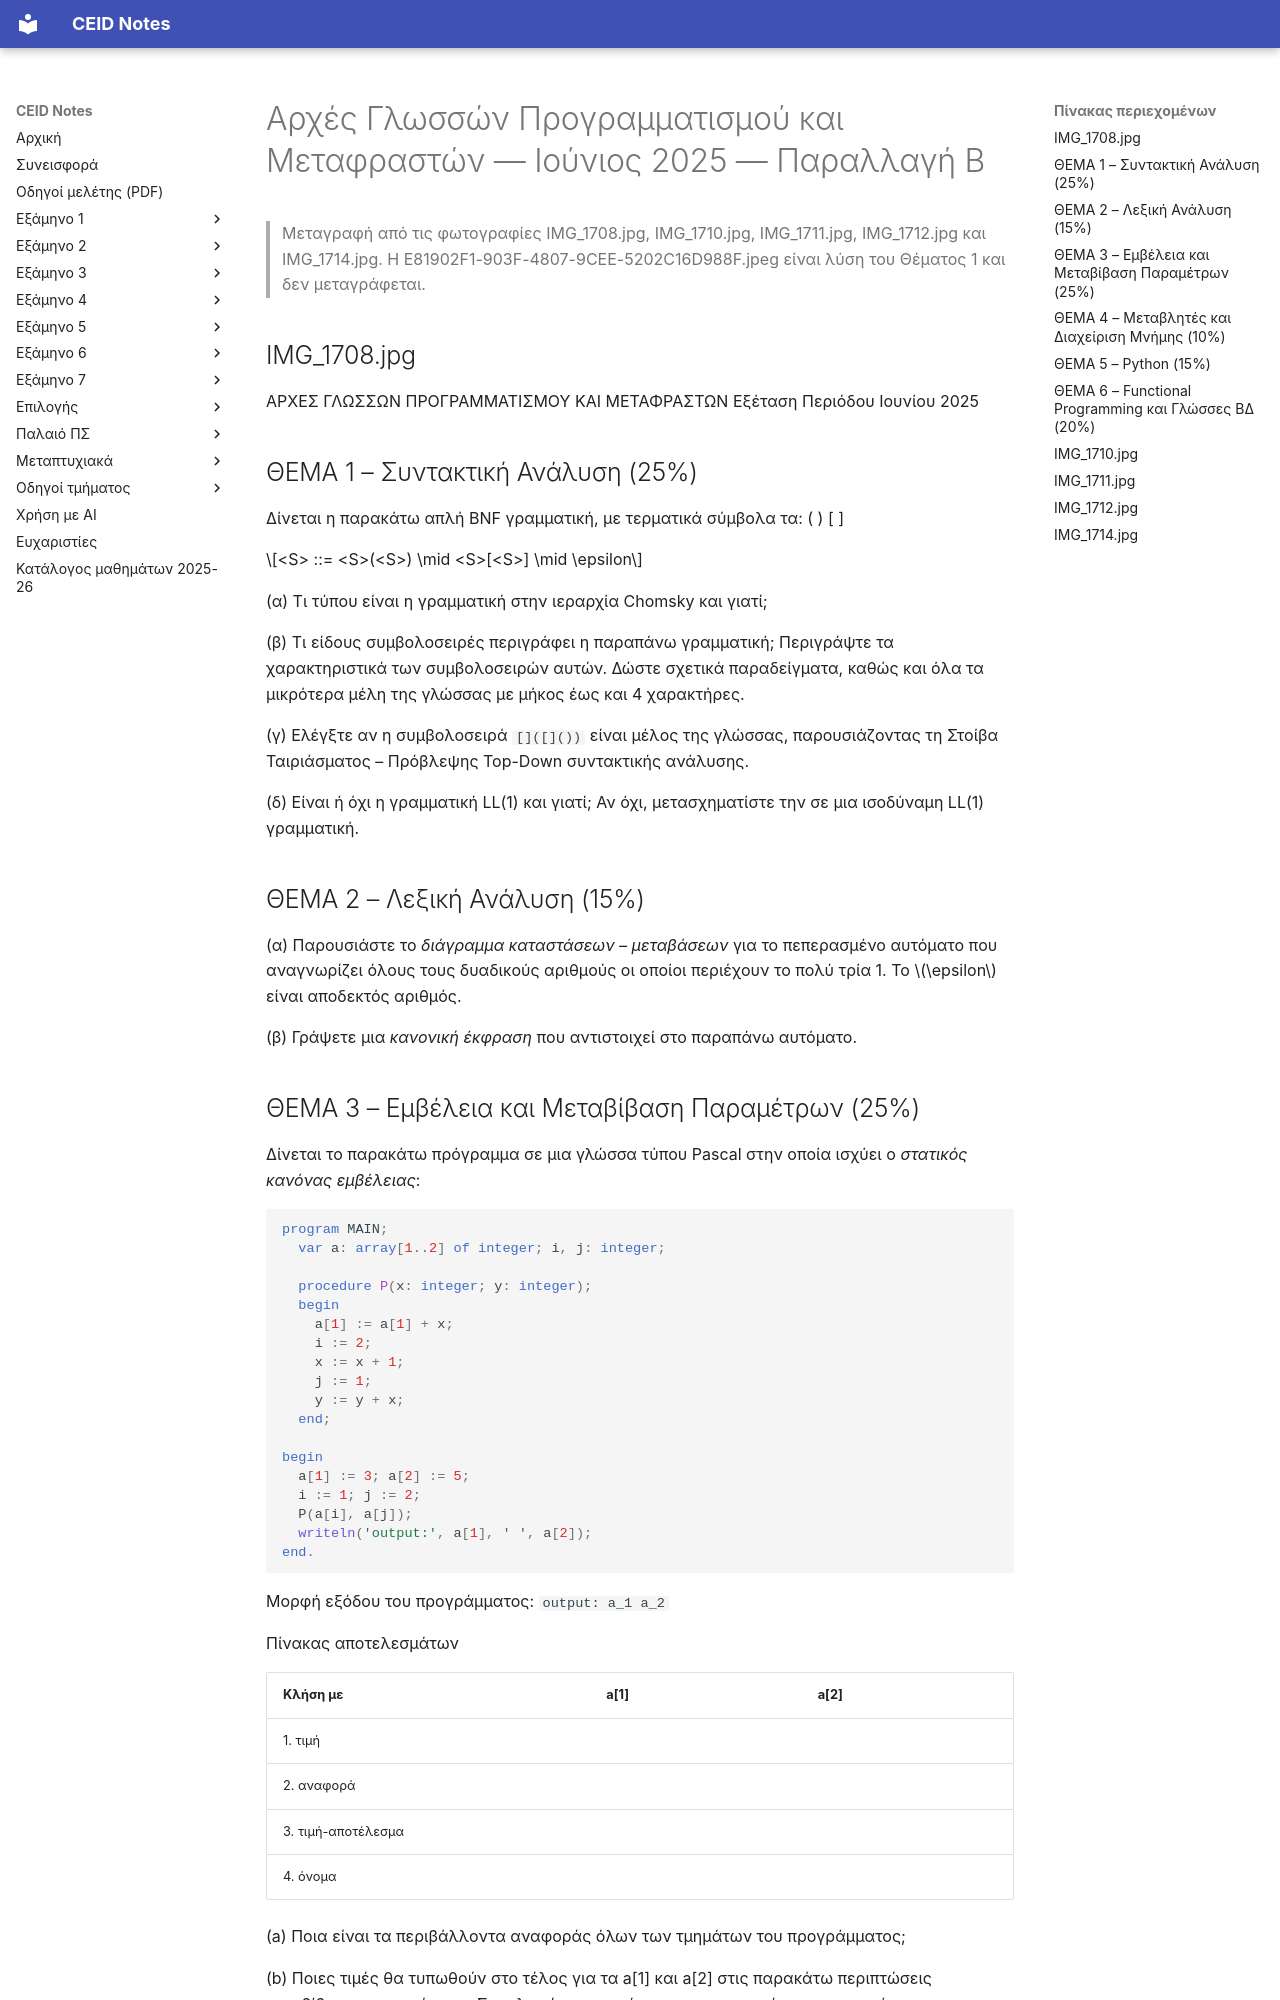

repository: kdngiorgos/ceid-notes · page: Semesters/Semester 4 (4ο Εξάμηνο)/Αρχές Γλωσσών Προγραμματισμού και Μεταφραστών - CEID_23Y206/Previous Exams/2025-06-b.html · generator: mkdocs

---
course: CEID_23Y206
session: 2025-06-b
label: Ιούνιος 2025 — Παραλλαγή Β
sources:
- IMG_1710.jpg
- IMG_1708.jpg
- IMG_1711.jpg
- IMG_1712.jpg
- IMG_1714.jpg
- E81902F1-903F-4807-9CEE-5202C16D988F.jpeg
format: open
duration_min: null
notes: "Μία εξέταση σε έξι θέματα (Θέμα 1 25%, Θέμα 2 15%, Θέμα 3 25%, Θέμα 4 10%, Θέμα 5 15%, Θέμα 6 20%, όπως εκτυπώνονται). Οι φωτογραφίες IMG_1708.jpg, IMG_1710.jpg, IMG_1711.jpg, IMG_1712.jpg και IMG_1714.jpg καλύπτουν όλο το χαρτί με επικαλύψεις. Η E81902F1-903F-4807-9CEE-5202C16D988F.jpeg είναι λύση του Θέματος 1 με χειρόγραφες απαντήσεις φοιτητή και δεν μεταγράφεται εδώ. Ο κώδικας Pascal του Θέματος 3 διαβάζεται P(a[i], a[j]) στις IMG_1708.jpg και IMG_1711.jpg· στην IMG_1710.jpg η θέση του i είναι λιγότερο καθαρή. Δεύτερη ανεξάρτητη ανάγνωση με AI διαφωνεί σημαντικά με τη μεταγραφή για: IMG_1708.jpg· συμβουλευτείτε την πρωτότυπη εικόνα πριν βασιστείτε σε αριθμούς/σύμβολα."
transcription: verbatim
solutions: community
---
# Αρχές Γλωσσών Προγραμματισμού και Μεταφραστών — Ιούνιος 2025 — Παραλλαγή Β

> Μεταγραφή από τις φωτογραφίες IMG_1708.jpg, IMG_1710.jpg, IMG_1711.jpg, IMG_1712.jpg και IMG_1714.jpg. Η E81902F1-903F-4807-9CEE-5202C16D988F.jpeg είναι λύση του Θέματος 1 και δεν μεταγράφεται.

## IMG_1708.jpg

ΑΡΧΕΣ ΓΛΩΣΣΩΝ ΠΡΟΓΡΑΜΜΑΤΙΣΜΟΥ ΚΑΙ ΜΕΤΑΦΡΑΣΤΩΝ
Εξέταση Περιόδου Ιουνίου 2025

## ΘΕΜΑ 1 – Συντακτική Ανάλυση (25%)

Δίνεται η παρακάτω απλή BNF γραμματική, με τερματικά σύμβολα τα: ( ) [ ]

$$<S> ::= <S>(<S>) \mid <S>[<S>] \mid \epsilon$$

(α) Τι τύπου είναι η γραμματική στην ιεραρχία Chomsky και γιατί;

(β) Τι είδους συμβολοσειρές περιγράφει η παραπάνω γραμματική; Περιγράψτε τα χαρακτηριστικά των συμβολοσειρών αυτών. Δώστε σχετικά παραδείγματα, καθώς και όλα τα μικρότερα μέλη της γλώσσας με μήκος έως και 4 χαρακτήρες.

(γ) Ελέγξτε αν η συμβολοσειρά `[]([]())` είναι μέλος της γλώσσας, παρουσιάζοντας τη Στοίβα Ταιριάσματος – Πρόβλεψης Top-Down συντακτικής ανάλυσης.

(δ) Είναι ή όχι η γραμματική LL(1) και γιατί; Αν όχι, μετασχηματίστε την σε μια ισοδύναμη LL(1) γραμματική.

## ΘΕΜΑ 2 – Λεξική Ανάλυση (15%)

(α) Παρουσιάστε το *διάγραμμα καταστάσεων – μεταβάσεων* για το πεπερασμένο αυτόματο που αναγνωρίζει όλους τους δυαδικούς αριθμούς οι οποίοι περιέχουν το πολύ τρία 1. Το $\epsilon$ είναι αποδεκτός αριθμός.

(β) Γράψετε μια *κανονική έκφραση* που αντιστοιχεί στο παραπάνω αυτόματο.
